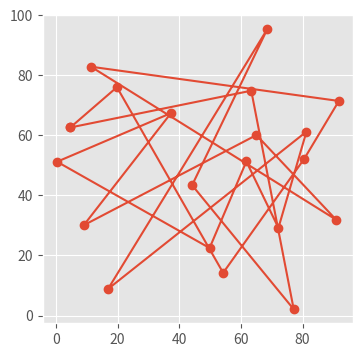
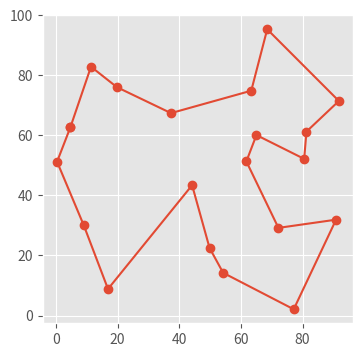

Source code (Python) for these figures, in order:
import numpy as np
import matplotlib.pyplot as plt
plt.style.use('ggplot')

N = 20
MAP_SIZE = 100

np.random.seed(10)
city_xy = np.random.rand(N, 2) * MAP_SIZE

# plt.figure(figsize=(4,4))
# plt.plot(city_xy[:,0], city_xy[:,1], 'o')
# plt.show()

class TSP:
    def __init__(self, city):
        self.city = city
        self.order = list(np.random.permutation(city.shape[0]))
        x = self.city[:,0]
        y = self.city[:,1]
        self.distance_matrix = np.sqrt((x[:,np.newaxis] - x[np.newaxis, :]) ** 2 + 
                                    (y[:,np.newaxis] - y[np.newaxis, :]) ** 2)

    def calculate_total_distace(self, order, distance_matrix):
        """Calculate total distance traveld for given visit order"""
        idx_from = np.array(order)
        idx_to = np.array(order[1:] + [order[0]])
        distance_arr = distance_matrix[idx_from, idx_to]

        return np.sum(distance_arr)
    
    def visualize_visit_order(self, order, city_xy):
        """Visualize traveling path for given visit order"""
        route = np.array(order + [order[0]]) #add point of deperture
        x_arr = city_xy[:,0][route]
        y_arr = city_xy[:,1][route]

        plt.figure(figsize=(4,4))
        plt.plot(x_arr, y_arr, 'o-')
        plt.show()

    def calculate_2opt_exchange_cost(self, visit_order, i, j, distance_matrix):
        """Calculate the difference of cost by applying given 2-opt exchange"""
        n_cities = len(visit_order)
        a,b = visit_order[i], visit_order[(i + 1) % n_cities]
        c,d = visit_order[j], visit_order[(j + 1) % n_cities]

        cost_before = distance_matrix[a,b] + distance_matrix[c,d]
        cost_after = distance_matrix[a,c] + distance_matrix[b,d]

        return cost_after - cost_before
    
    def apply_2opt_exchange(self, visit_order, i, j):
        """Apply 2-opt exchanging on viit order"""
        tmp = visit_order[i + 1 : j + 1]
        tmp.reverse()
        visit_order[i + 1 : j + 1] = tmp
        return visit_order

    def improve_with_2opt(self, visit_order, distance_matrix):
        """Check all 2-opt neighbors and improve the visit order"""
        n_cities = len(visit_order)
        cost_diff_best = 0.0
        i_best, j_best = None, None

        for i in range(0, n_cities - 2):
            for j in range(i + 2, n_cities):
                if i == 0 and j == n_cities - 1:
                    continue
                cost_diff = self.calculate_2opt_exchange_cost(visit_order, i, j, distance_matrix)

                if cost_diff < cost_diff_best:
                    cost_diff_best = cost_diff
                    i_best, j_best = i, j
        
        if cost_diff_best < 0.0:
            visit_order_new = self.apply_2opt_exchange(visit_order, i_best, j_best)
            return visit_order_new
        else :
            return None

    def local_search(self, visit_order, distance_matrix, improve_func):
        """Main procedure of local search"""
        #cost_total = self.calculate_total_distace(visit_order, distance_matrix)

        while True:
            improved  = improve_func(visit_order, distance_matrix)
            if not improved:
                break

            visit_order = improved

        return visit_order

    def solver(self):
        self.visualize_visit_order(self.order, self.city)
        total_distance = self.calculate_total_distace(self.order, self.distance_matrix)
        print('初期解の総移動距離 = {}'.format(total_distance))

        #近傍を計算
        improved = self.local_search(self.order, self.distance_matrix, self.improve_with_2opt)
        self.visualize_visit_order(improved, self.city)
        total_distance = self.calculate_total_distace(improved, self.distance_matrix)
        print('近傍探索適用後の総移動距離 = {}'.format(total_distance))
def main():
    my_tsp = TSP(city_xy)
    order = list(np.random.permutation(N))
    #my_tsp.visualize_visit_order(order, city_xy)
    my_tsp.solver()
if __name__ == "__main__":
    main()